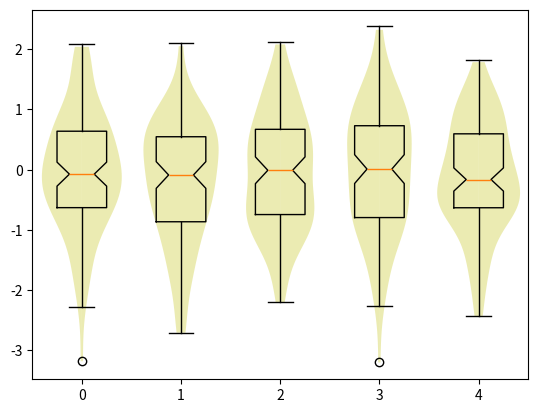

Generate this figure with matplotlib: (Note: this script raises an exception after producing the figure.)
# -*- coding: utf-8 -*-
# based on http://pyinsci.blogspot.fr/2009/09/violin-plot-with-matplotlib.html
# by Flavio Coelho 

from matplotlib.pyplot import figure, show
from scipy.stats import gaussian_kde
from numpy.random import normal
from numpy import arange

def violin_plot(data, bp=False, scale=False, labels=None):
    '''
    create violin plots on an axis
    '''
    fig=figure()
    ax = fig.add_subplot(111)
    dist = len(data)
    w = min(0.15*max(dist,1.0),0.5)
    for p,d in enumerate(data):
        k = gaussian_kde(d) #calculates the kernel density
        m = k.dataset.min() #lower bound of violin
        M = k.dataset.max() #upper bound of violin
        x = arange(m,M,(M-m)/100.) # support for violin
        v = k.evaluate(x) #violin profile (density curve)
        if scale :
            v = v/v.max()*w #scaling the violin to the available space
        ax.fill_betweenx(x,p,v+p,facecolor='y',alpha=0.3)
        ax.fill_betweenx(x,p,-v+p,facecolor='y',alpha=0.3)
    if bp:
        ax.boxplot(data,notch=1,positions=range(len(data)),vert=1)
    if labels != None :
        ax.set_xticklabels(labels)
    show()

if __name__=="__main__":
    pos = range(5)
    data = [normal(size=100) for i in pos]
    violin_plot(data, bp=True, labels=['0xabc05','8cf9b3','af77c3','91b3cf','233c2a', 'extra label'])

